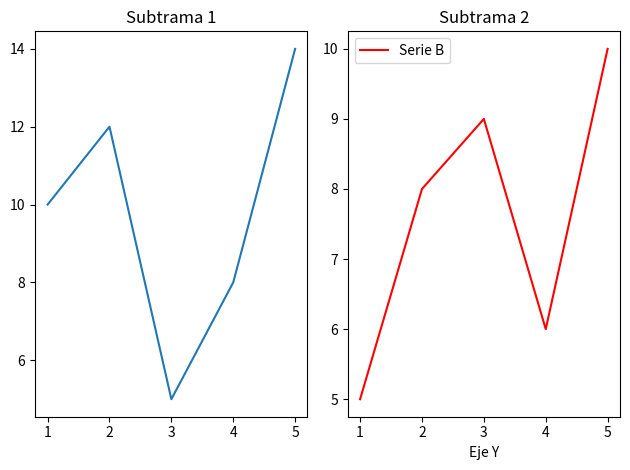

Write Python code to recreate this figure.
import matplotlib.pyplot as plt
# Listas para los datos de los gráficos (dos)
x = [1, 2, 3, 4, 5]
y1 =[10, 12, 5, 8, 14]
y2 = [5, 8, 9, 6, 10]

# Crear subtrama con 1 fila y 2 columnas
fig, axs = plt.subplots(1, 2)

# Para le gráfico de la primera subtrama
axs[0].plot(x, y1, label='Serie A') # Leyenda
axs[0].set_title('Subtrama 1') # Título primera subtrama

# Para el gráfico de la segunda sutrama
axs[1].plot(x, y2, label='Serie B', color="red") # Lyenda y colo rojo
axs[1].set_title('Subtrama 2') # Título segunda subtrama

# Personalización
for ax in axs:
    plt.xlabel('Eje X') # Etiqueta eje x
    plt.xlabel('Eje Y') # Etiqueta eje y
    plt.legend() # Activar leyenda

# Ajuste a la disposición
plt.tight_layout()
# Mostrar figuras
plt.show()
